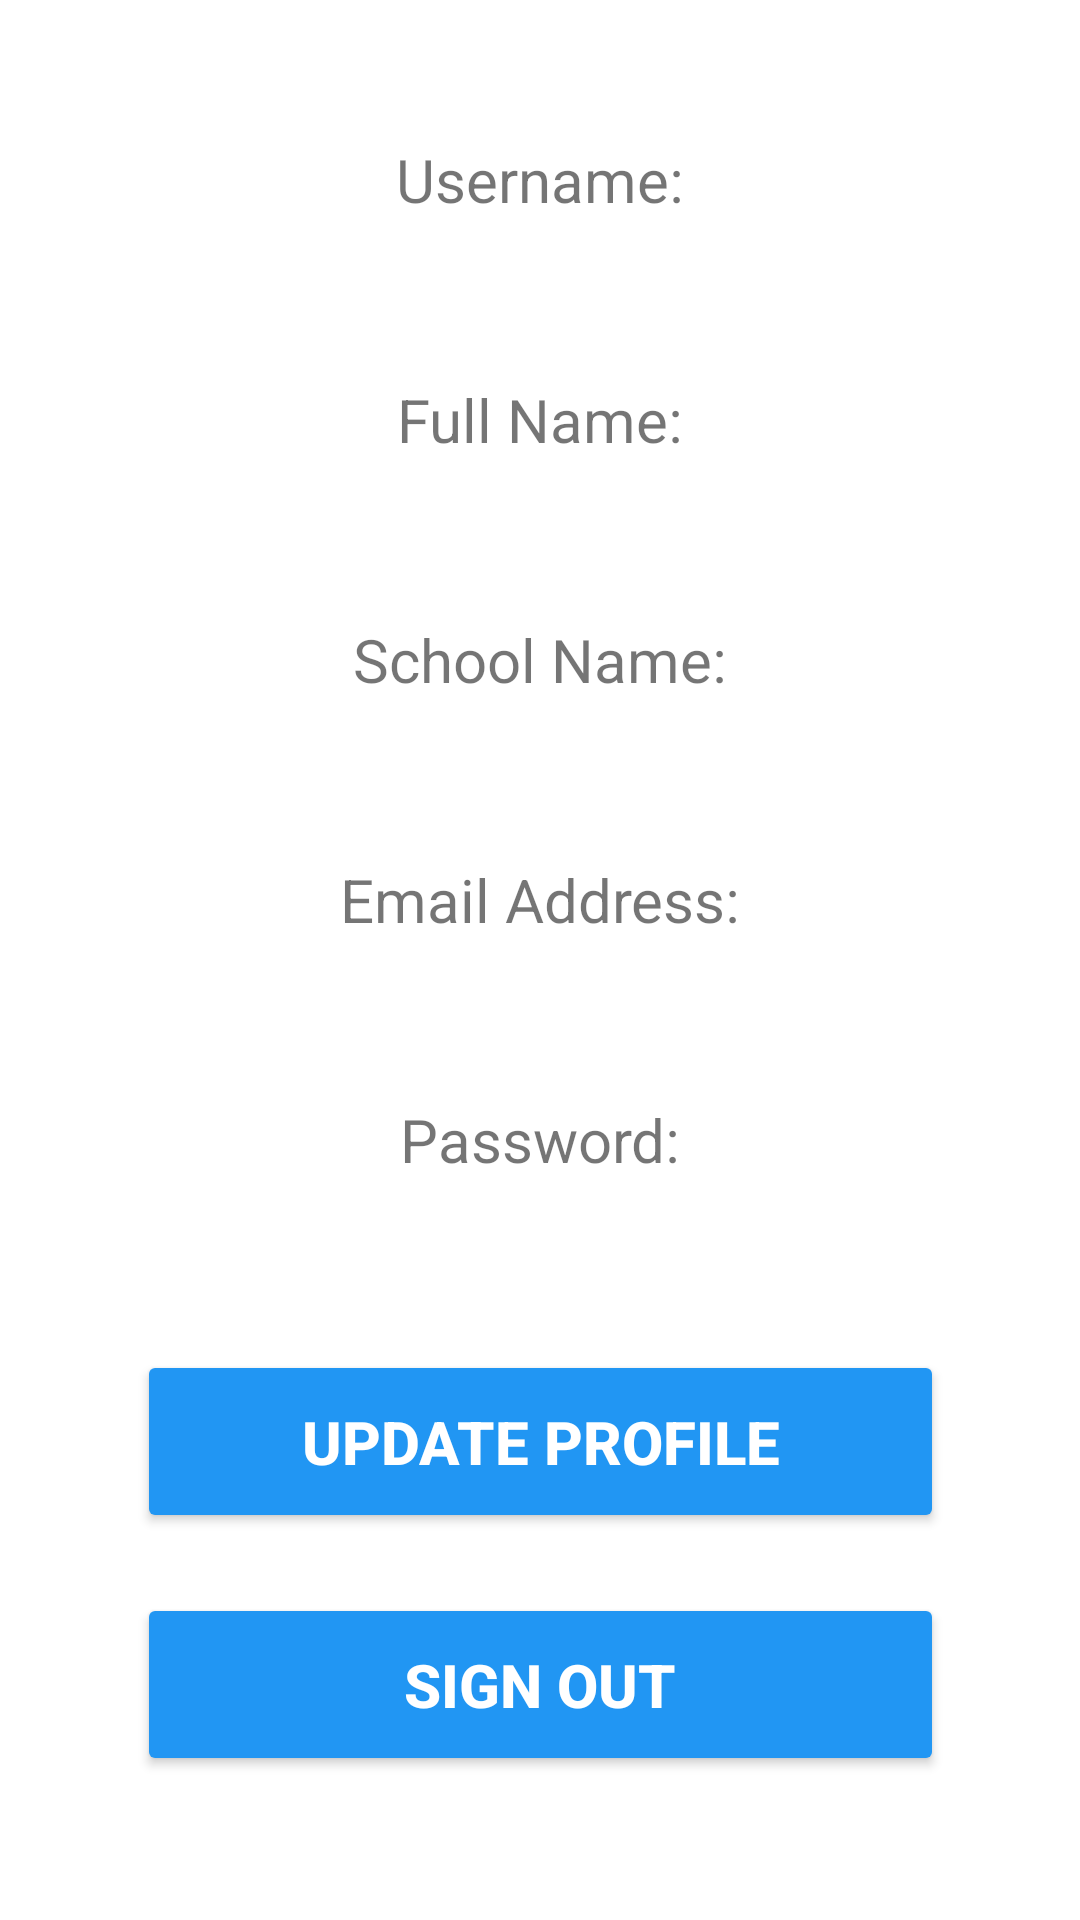

Android layout source for this screen:
<!-- AndroidManifest.xml: application theme Theme.LMSShine -->
<!-- res/layout/activity_educator_profile.xml -->
<?xml version="1.0" encoding="utf-8"?>
<ScrollView xmlns:android="http://schemas.android.com/apk/res/android"
    xmlns:app="http://schemas.android.com/apk/res-auto"
    xmlns:tools="http://schemas.android.com/tools"
    android:layout_width="match_parent"
    android:layout_height="match_parent"
    tools:layout_editor_absoluteX="1dp"
    tools:layout_editor_absoluteY="1dp"
    android:fillViewport="true">

    <androidx.constraintlayout.widget.ConstraintLayout
        android:layout_width="match_parent"
        android:layout_height="wrap_content"
        android:background="@drawable/bb"
        tools:context=".UserProfile">

        <TextView
            android:id="@+id/userNameTitle"
            android:layout_width="140dp"
            android:layout_height="40dp"
            android:layout_marginTop="40dp"
            android:gravity="center"
            android:text="Username:"
            android:textSize="20sp"
            app:layout_constraintEnd_toEndOf="parent"
            app:layout_constraintStart_toStartOf="parent"
            app:layout_constraintTop_toTopOf="parent" />

        <TextView
            android:id="@+id/username"
            android:layout_width="wrap_content"
            android:layout_height="40dp"
            android:gravity="center"
            android:textSize="20sp"
            app:layout_constraintEnd_toEndOf="@+id/userNameTitle"
            app:layout_constraintStart_toStartOf="@+id/userNameTitle"
            app:layout_constraintTop_toBottomOf="@+id/userNameTitle" />

        <TextView
            android:id="@+id/fullNameTitle"
            android:layout_width="140dp"
            android:layout_height="40dp"
            android:layout_marginTop="40dp"
            android:gravity="center"
            android:text="Full Name:"
            android:textSize="20sp"
            app:layout_constraintEnd_toEndOf="@+id/userNameTitle"
            app:layout_constraintStart_toStartOf="@+id/userNameTitle"
            app:layout_constraintTop_toBottomOf="@+id/userNameTitle" />

        <TextView
            android:id="@+id/fullName"
            android:layout_width="wrap_content"
            android:layout_height="40dp"
            android:gravity="center"
            android:textSize="20sp"
            app:layout_constraintEnd_toEndOf="@+id/fullNameTitle"
            app:layout_constraintStart_toStartOf="@+id/fullNameTitle"
            app:layout_constraintTop_toBottomOf="@+id/fullNameTitle" />

        <TextView
            android:id="@+id/schoolNameTitle"
            android:layout_width="140dp"
            android:layout_height="40dp"
            android:layout_marginTop="40dp"
            android:gravity="center"
            android:text="School Name:"
            android:textSize="20sp"
            app:layout_constraintEnd_toEndOf="@id/fullNameTitle"
            app:layout_constraintStart_toStartOf="@id/fullNameTitle"
            app:layout_constraintTop_toBottomOf="@id/fullNameTitle"/>

        <TextView
            android:id="@+id/schoolName"
            android:layout_width="wrap_content"
            android:layout_height="40dp"
            android:gravity="center"
            android:textSize="20sp"
            app:layout_constraintEnd_toEndOf="@+id/schoolNameTitle"
            app:layout_constraintStart_toStartOf="@+id/schoolNameTitle"
            app:layout_constraintTop_toBottomOf="@+id/schoolNameTitle" />

        <TextView
            android:id="@+id/emailTitle"
            android:layout_width="140dp"
            android:layout_height="40dp"
            android:layout_marginTop="40dp"
            android:gravity="center"
            android:text="Email Address:"
            android:textSize="20sp"
            tools:ignore="TextContrastCheck"
            app:layout_constraintEnd_toEndOf="@id/schoolNameTitle"
            app:layout_constraintStart_toStartOf="@id/schoolNameTitle"
            app:layout_constraintTop_toBottomOf="@id/schoolNameTitle"/>

        <TextView
            android:id="@+id/email"
            android:layout_width="wrap_content"
            android:layout_height="40dp"
            android:gravity="center"
            android:textSize="20sp"
            app:layout_constraintEnd_toEndOf="@+id/emailTitle"
            app:layout_constraintStart_toStartOf="@+id/emailTitle"
            app:layout_constraintTop_toBottomOf="@+id/emailTitle" />

        <TextView
            android:id="@+id/passwordTitle"
            android:layout_width="140dp"
            android:layout_height="40dp"
            android:layout_marginTop="40dp"
            android:gravity="center"
            android:text="Password:"
            android:textSize="20sp"
            tools:ignore="TextContrastCheck"
            app:layout_constraintEnd_toEndOf="@id/emailTitle"
            app:layout_constraintStart_toStartOf="@id/emailTitle"
            app:layout_constraintTop_toBottomOf="@id/emailTitle"/>

        <TextView
            android:id="@+id/password"
            android:layout_width="wrap_content"
            android:layout_height="40dp"
            android:gravity="center"
            android:textSize="20sp"
            app:layout_constraintEnd_toEndOf="@+id/passwordTitle"
            app:layout_constraintStart_toStartOf="@+id/passwordTitle"
            app:layout_constraintTop_toBottomOf="@+id/passwordTitle" />

        <Button
            android:id="@+id/updatePfl"
            android:layout_width="269dp"
            android:layout_height="61dp"
            android:layout_marginTop="50dp"
            android:onClick="goToUpdateProfile"
            android:text="Update profile"
            android:textColor="@color/white"
            android:textSize="20sp"
            android:textStyle="bold"
            app:backgroundTint="#2196F3"
            app:cornerRadius="16dp"
            app:layout_constraintEnd_toEndOf="@id/passwordTitle"
            app:layout_constraintStart_toStartOf="@id/passwordTitle"
            app:layout_constraintTop_toBottomOf="@id/passwordTitle"/>

        <Button
            android:id="@+id/signOut"
            android:layout_width="269dp"
            android:layout_height="61dp"
            android:layout_marginTop="20dp"
            android:text="Sign Out"
            android:textColor="@color/white"
            android:textSize="20sp"
            android:textStyle="bold"
            app:backgroundTint="#2196F3"
            app:cornerRadius="16dp"
            app:layout_constraintEnd_toEndOf="@+id/updatePfl"
            app:layout_constraintStart_toStartOf="@+id/updatePfl"
            app:layout_constraintTop_toBottomOf="@+id/updatePfl" />

    </androidx.constraintlayout.widget.ConstraintLayout>



</ScrollView>
<!-- resources referenced by this layout -->
<resources>
  <style name="Theme.LMSShine" parent="Theme.MaterialComponents.DayNight.NoActionBar">
          
          <item name="colorPrimary">@color/purple_500</item>
          <item name="colorPrimaryVariant">@color/purple_700</item>
          <item name="colorOnPrimary">@color/white</item>
          
          <item name="colorSecondary">@color/teal_200</item>
          <item name="colorSecondaryVariant">@color/teal_700</item>
          <item name="colorOnSecondary">@color/black</item>
          
          <item name="android:statusBarColor" tools:targetApi="l">?attr/colorPrimaryVariant</item>
          
          <item name="cardViewStyle">@style/CardView.Light</item>
      </style>
  <!-- not gathered from this repository: default colours our renderer supplied (Android Studio template values) -->
  <color name="purple_500">#FF6200EE</color>
  <color name="purple_700">#FF3700B3</color>
  <color name="teal_200">#FF03DAC5</color>
  <color name="teal_700">#FF018786</color>
  <color name="black">#FF000000</color>
  <color name="white">#FFFFFFFF</color>
</resources>
